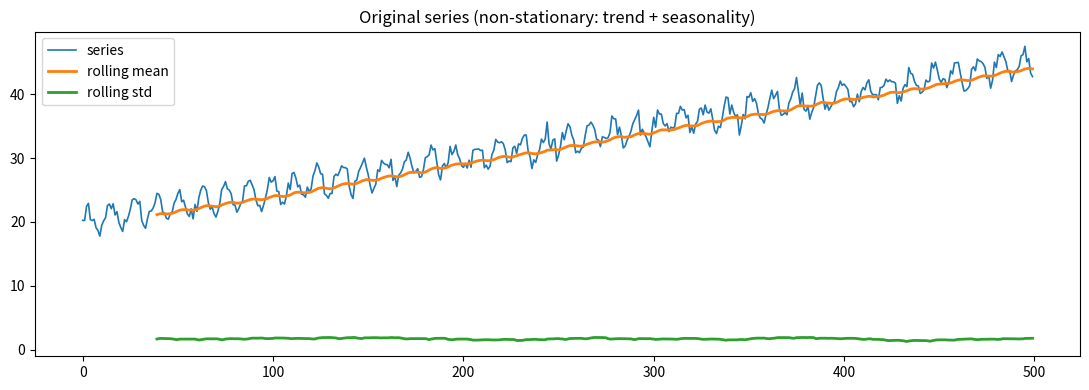
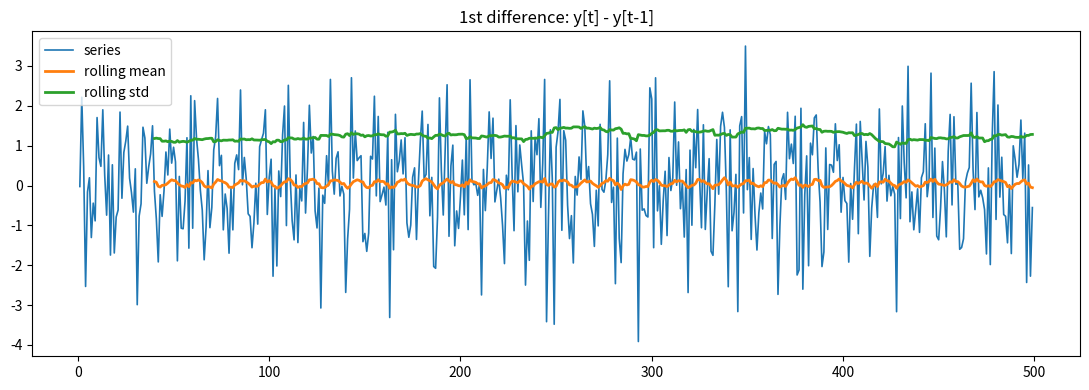
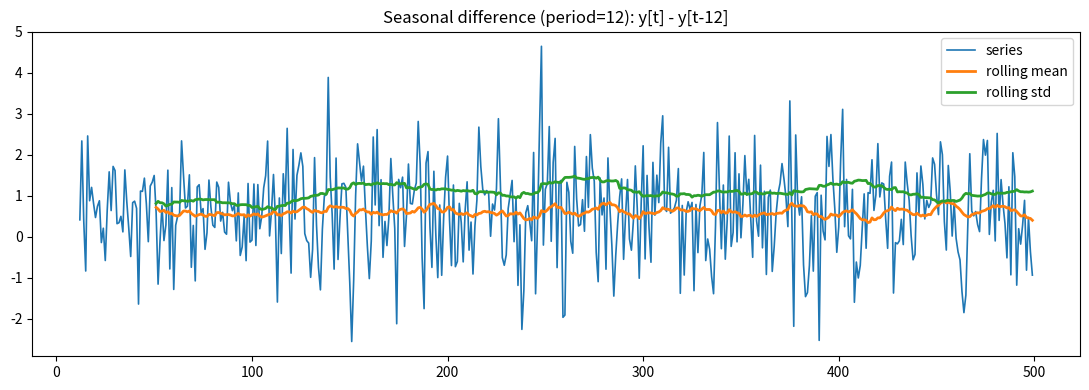
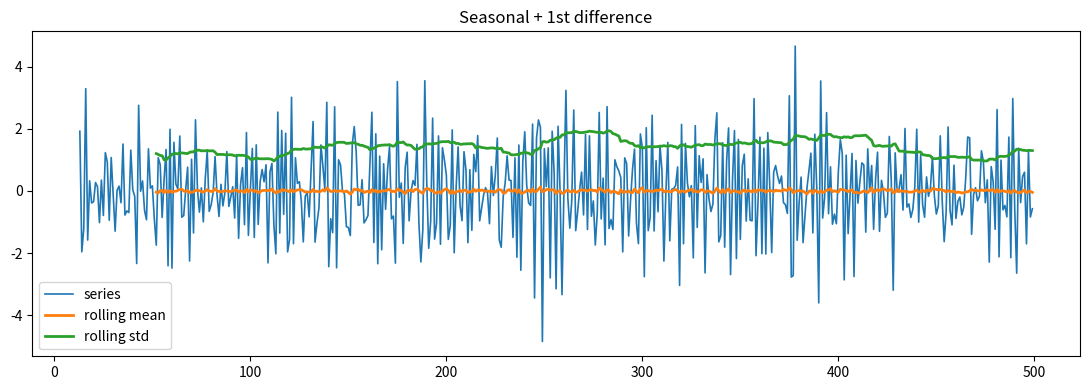

These figures' Python source, in order:
"""
Stationarity & differencing (practical intuition)

We generate a non-stationary time series (trend + seasonality),
then apply:
- first differencing
- seasonal differencing

We do not rely on external stationarity tests to keep dependencies minimal.
Instead we show:
- rolling mean / rolling std changes over time

Key learning:
- Differencing can remove trend/seasonality and make series more stationary.
"""

from __future__ import annotations

import numpy as np
import pandas as pd
import matplotlib.pyplot as plt


def make_series(n: int = 500, seed: int = 42) -> pd.Series:
    rng = np.random.default_rng(seed)
    t = np.arange(n)
    trend = 0.05 * t
    season = 2.0 * np.sin(2 * np.pi * t / 12.0)  # period 12
    noise = rng.normal(0, 0.8, size=n)
    y = 20 + trend + season + noise
    return pd.Series(y, name="y")


def rolling_stats(y: pd.Series, win: int = 40) -> pd.DataFrame:
    return pd.DataFrame(
        {
            "y": y,
            "roll_mean": y.rolling(win).mean(),
            "roll_std": y.rolling(win).std(),
        }
    )


def plot_series(df: pd.DataFrame, title: str) -> None:
    plt.figure(figsize=(11, 4))
    plt.plot(df["y"], label="series", linewidth=1.2)
    plt.plot(df["roll_mean"], label="rolling mean", linewidth=2.0)
    plt.plot(df["roll_std"], label="rolling std", linewidth=2.0)
    plt.title(title)
    plt.legend()
    plt.tight_layout()
    try:
        plt.show()
    except Exception:
        pass


def main() -> None:
    y = make_series()

    base = rolling_stats(y)
    plot_series(base, "Original series (non-stationary: trend + seasonality)")

    # First difference removes trend (often)
    diff1 = y.diff(1).dropna()
    d1 = rolling_stats(diff1)
    plot_series(d1, "1st difference: y[t] - y[t-1]")

    # Seasonal difference removes seasonality (period=12)
    diff_season = y.diff(12).dropna()
    ds = rolling_stats(diff_season)
    plot_series(ds, "Seasonal difference (period=12): y[t] - y[t-12]")

    # Combine (often used in seasonal ARIMA style)
    diff_both = y.diff(12).diff(1).dropna()
    db = rolling_stats(diff_both)
    plot_series(db, "Seasonal + 1st difference")

    print("Notes:")
    print("- If rolling mean/std changes a lot over time, the series is likely non-stationary.")
    print("- Differencing often stabilizes mean; seasonal differencing targets repeating cycles.")


if __name__ == "__main__":
    main()
